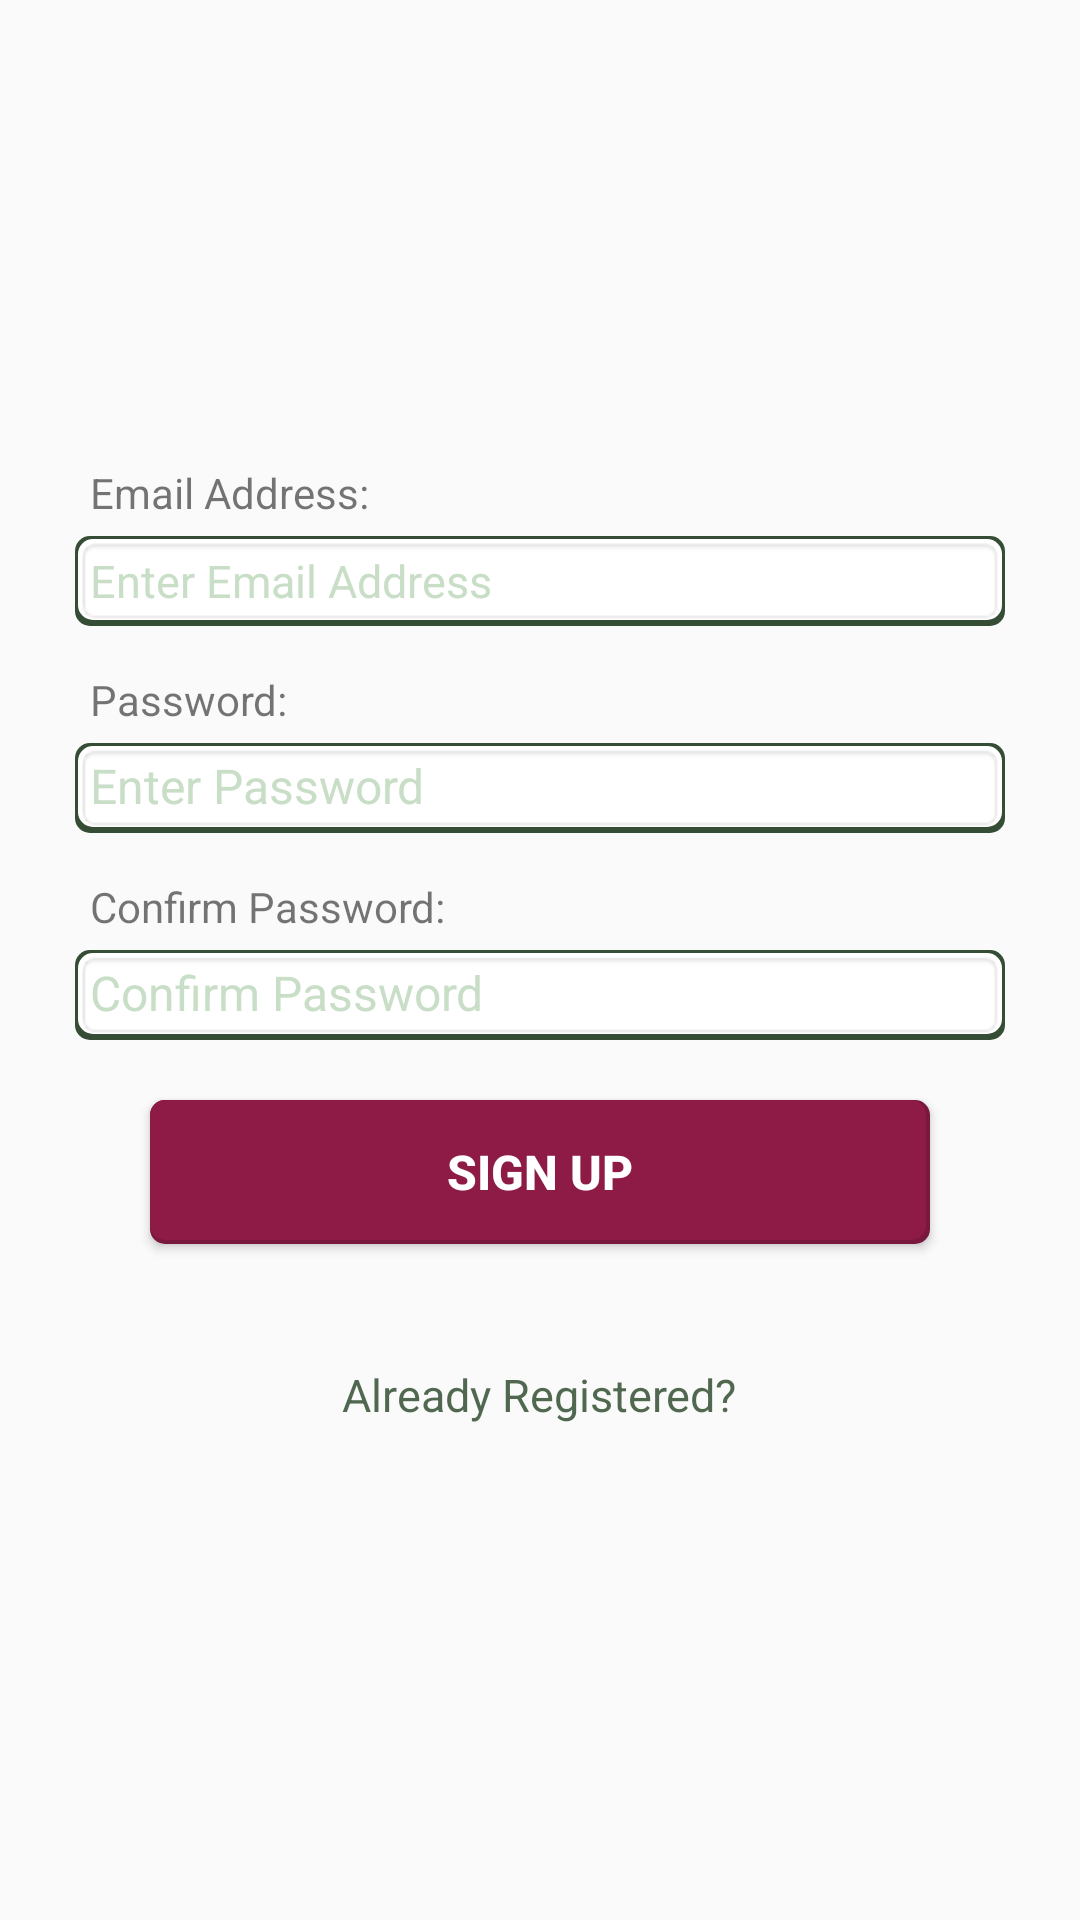

This screen was rendered from an Android layout file. Write that file and the resources it references.
<!-- AndroidManifest.xml: application theme AppTheme -->
<!-- res/layout/register_user_fragment.xml -->
<?xml version="1.0" encoding="utf-8"?>
<RelativeLayout xmlns:android="http://schemas.android.com/apk/res/android"
    android:layout_width="match_parent" android:layout_height="match_parent">
    <LinearLayout
        android:layout_width="match_parent"
        android:layout_height="wrap_content"
        android:layout_centerInParent="true"
        android:layout_margin="15dp"
        android:padding="10dp"
        android:backgroundTint="@color/colorPrimary"
        android:orientation="vertical">
        <TextView
            android:layout_width="match_parent"
            android:layout_height="wrap_content"
            android:padding="5dp"
            android:text="Email Address:"/>
        <RelativeLayout
            android:layout_width="match_parent"
            android:layout_height="wrap_content"
            android:layout_marginBottom="10dp"
            android:background="@drawable/edit_box">
            <EditText
                android:layout_width="match_parent"
                android:layout_height="30dp"
                android:textSize="15dp"
                android:padding="5dp"
                android:id="@+id/regemailEntry"
                android:textColorHint="@color/veryLightGrey"
                android:background="@android:drawable/editbox_background_normal"
                android:hint="Enter Email Address"
                android:inputType="textFilter"
                android:maxLength="20"
                android:textColor="@color/grey"/>
        </RelativeLayout>
        <TextView
            android:layout_width="match_parent"
            android:layout_height="wrap_content"
            android:padding="5dp"
            android:text="Password:"/>
        <RelativeLayout
            android:layout_width="match_parent"
            android:layout_height="wrap_content"
            android:layout_marginBottom="10dp"
            android:background="@drawable/edit_box">
            <EditText
                android:layout_width="match_parent"
                android:layout_height="30dp"
                android:hint="Enter Password"
                android:textSize="16dp"
                android:padding="5dp"
                android:id="@+id/regpassEntry"
                android:inputType="textPassword"
                android:background="@android:drawable/editbox_background_normal"
                android:textColor="@color/grey"
                android:textColorHint="@color/veryLightGrey"/>
        </RelativeLayout>
        <TextView
            android:layout_width="match_parent"
            android:layout_height="wrap_content"
            android:padding="5dp"
            android:text="Confirm Password:"/>
        <RelativeLayout
            android:layout_width="match_parent"
            android:layout_height="wrap_content"
            android:layout_marginBottom="10dp"
            android:background="@drawable/edit_box">
            <EditText
                android:layout_width="match_parent"
                android:layout_height="30dp"
                android:textSize="16dp"
                android:hint="Confirm Password"
                android:padding="5dp"
                android:inputType="textPassword"
                android:id="@+id/regconfirmpassEntry"
                android:background="@android:drawable/editbox_background_normal"
                android:textColor="@color/grey"
                android:textColorHint="@color/veryLightGrey"/>
        </RelativeLayout>
        <Button
            android:layout_width="match_parent"
            android:layout_height="wrap_content"
            android:layout_marginTop="10dp"
            android:text="Sign Up"
            android:textSize="16dp"
            android:id="@+id/signup"
            android:textStyle="bold"
            android:padding="5dp"
            android:textColor="@color/white"
            android:layout_marginLeft="25sp"
            android:layout_marginRight="25sp"
            android:background="@drawable/new_poultry"/>
        <TextView
            android:layout_width="wrap_content"
            android:layout_height="wrap_content"
            android:layout_marginTop="25sp"
            android:textColor="@color/darkGreenishGrey2"
            android:textSize="15sp"
            android:padding="15sp"
            android:layout_gravity="center"
            android:id="@+id/alreadyreg"
            android:text="Already Registered?"/>
    </LinearLayout>
</RelativeLayout>
<!-- resources referenced by this layout -->
<resources>
  <color name="colorPrimary">#FF8D1B46</color>
  <color name="darkGreenishGrey2">#e93f5a3e</color>
  <color name="grey">#FFA1A1A1</color>
  <color name="veryLightGrey">#ffc9dec7</color>
  <color name="white">#ffffff</color>
  <!-- drawable edit_box (drawable) -->
  <?xml version="1.0" encoding="utf-8"?>
  <layer-list xmlns:android="http://schemas.android.com/apk/res/android">
      <item>
          <shape android:shape="rectangle">
              <solid android:color="@color/darkGreenishGrey" />
              <corners android:radius="5sp"/>
          </shape>
      </item>
      <item android:left="1sp" android:right="1sp"  android:top="1sp" android:bottom="2sp">
          <shape android:shape="rectangle">
              <corners android:radius="5sp"/>
              <solid android:color="@color/white" />
          </shape>
      </item>
  </layer-list>
  <!-- drawable new_poultry (drawable) -->
  <?xml version="1.0" encoding="utf-8"?>
  <layer-list xmlns:android="http://schemas.android.com/apk/res/android">
      <item>
          <shape android:shape="rectangle">
              <gradient android:angle="90"
                  android:endColor="@color/colorPrimaryDark" android:startColor="@color/colorPrimaryDark" />
              <corners android:radius="5dp" />
          </shape>
      </item>
  
      <item
          android:left="0dp"
          android:right="1.5dp"
          android:top="0dp"
          android:bottom="1.5dp">
          <shape android:shape="rectangle">
              <solid android:color="@color/colorPrimary"/>
              <corners android:radius="5dp" />
          </shape>
      </item>
  </layer-list>
  <style name="AppTheme" parent="Theme.AppCompat.Light.NoActionBar">
          
          <item name="colorPrimary">@color/colorPrimary</item>
          <item name="colorPrimaryDark">@color/colorPrimaryDark</item>
          <item name="colorAccent">@color/colorAccent</item>
      </style>
  <color name="darkGreenishGrey">#354d34</color>
  <color name="colorPrimaryDark">#FF78183C</color>
  <color name="colorAccent">@color/darkGreen</color>
  <color name="darkGreen">#F4075E21</color>
</resources>
